Labelled photos from "prep", an image-classification folder in qwopiy/eye_project. The possible labels are: center, down, left, right.

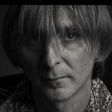
Label: down

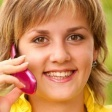
Label: center

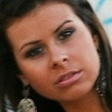
Label: center

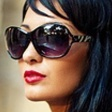
Label: right

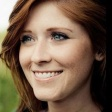
Label: right

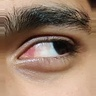
Label: left
